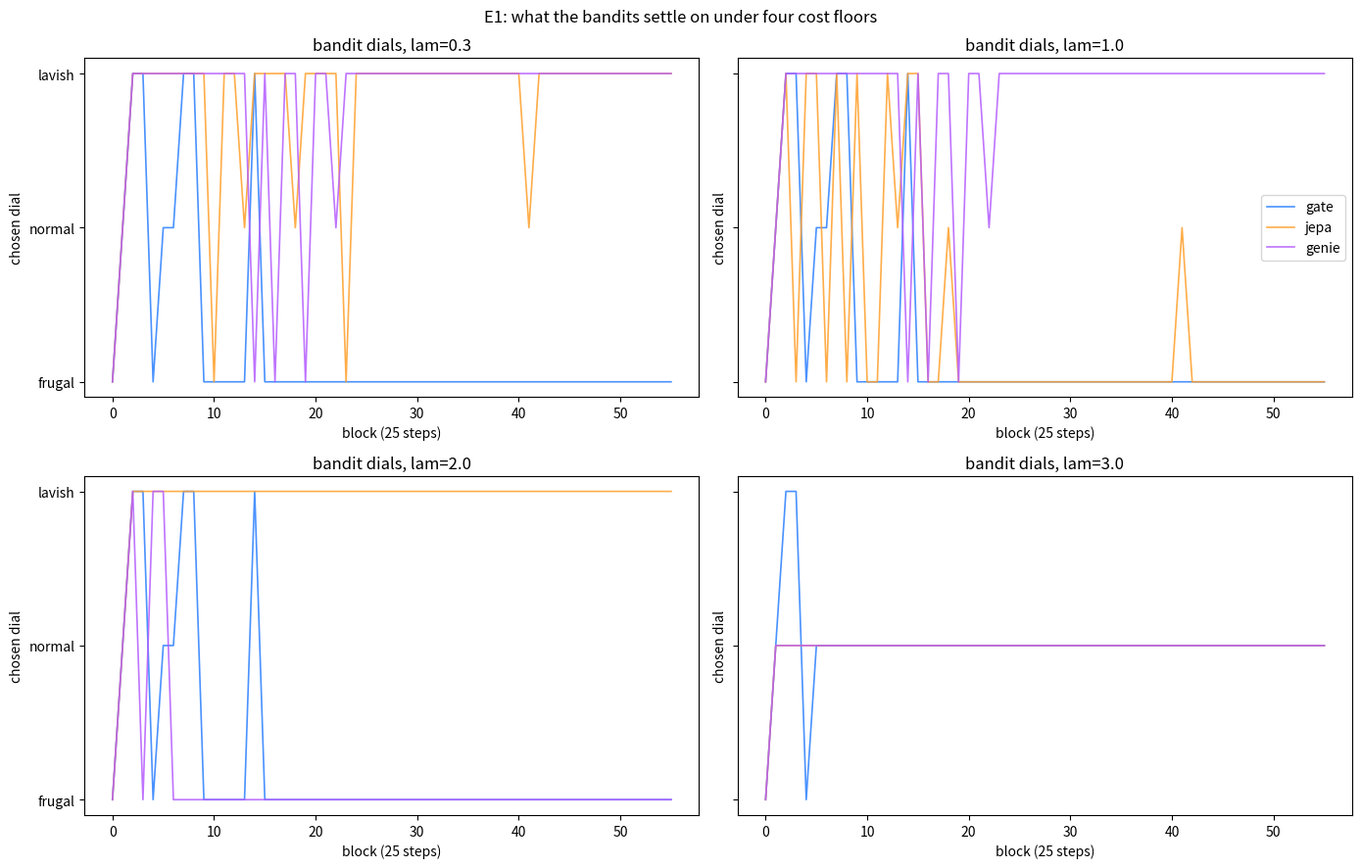
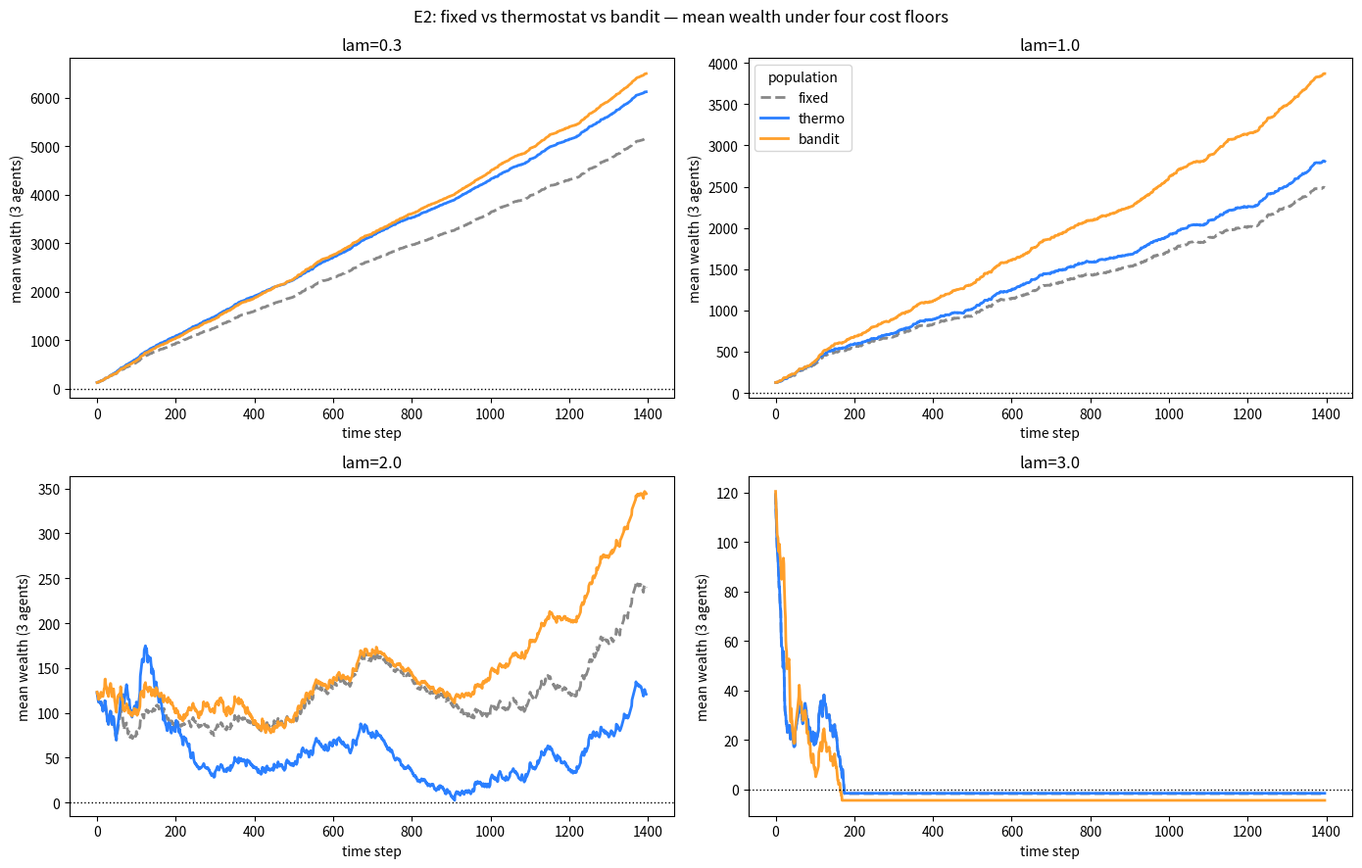
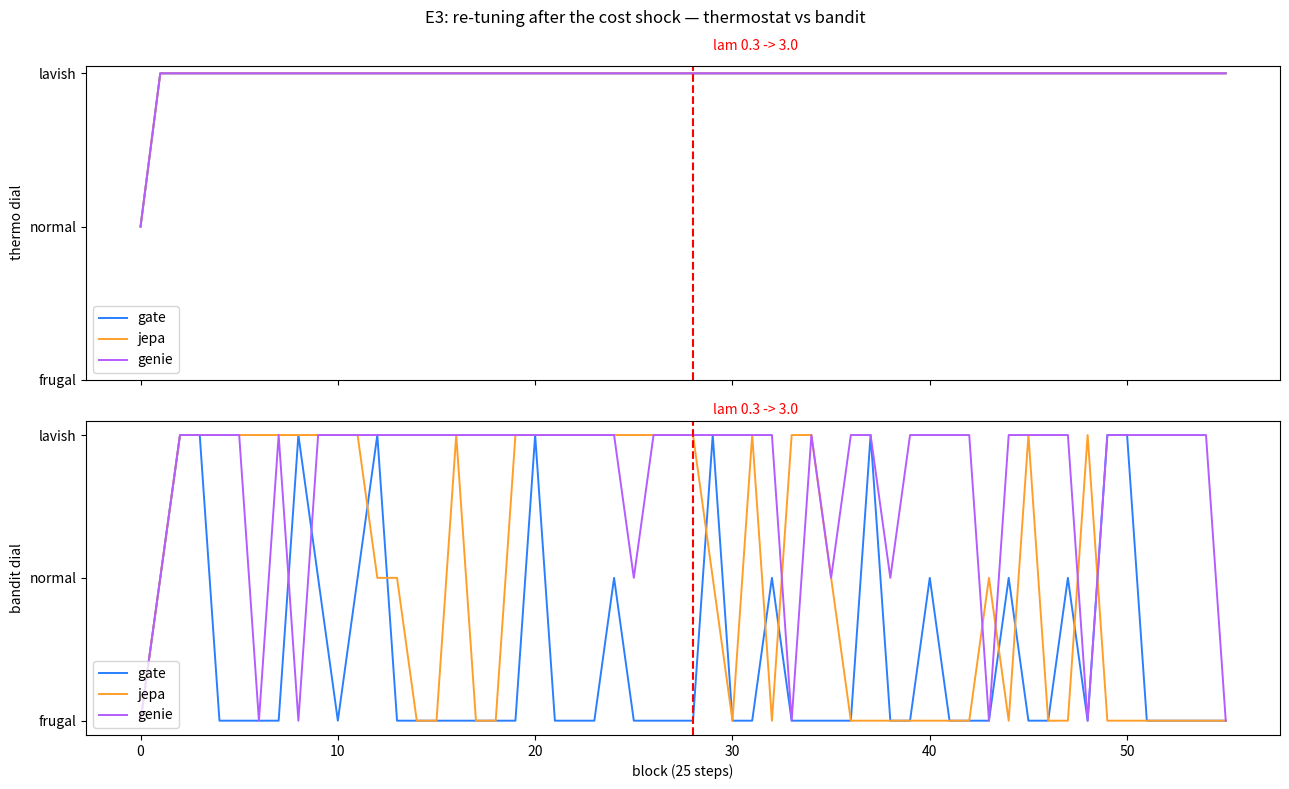
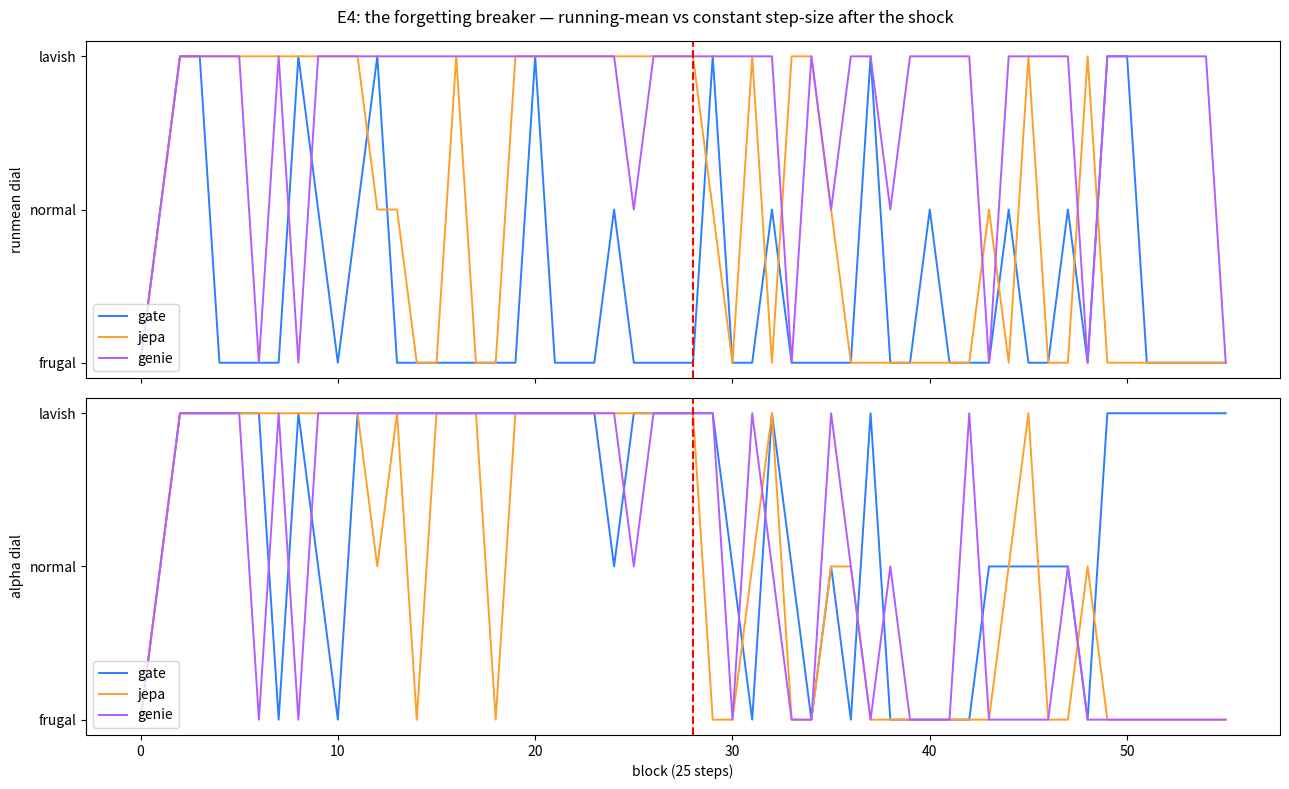

Write Python code to recreate these figures, in order.
"""
MARKETPLACE V — do the animals learn the price of energy?

M4 moved the cost floor under fixed dials. Now the dials move: each animal
gets a meta-policy that re-tunes its own dial block by block. The question:
is frugality DISCOVERED, or does the floor have to TEACH it?

Meta-policies (the two candidate teachers):
  FIXED(dial)   the M1/M4 animal. No meta. The control.
  THERMOSTAT    wealth > 150 -> lavish | 50..150 -> normal | <= 50 -> frugal.
                The floor teaches via fear: poverty forces frugality.
                (M1's docstring proposed this; it was never run.)
  BANDIT        epsilon-greedy over the 3 dials, reward = block wealth-delta.
                Discovers the price from the reward signal alone.

Dials (frugal -> lavish):
  gate:  scale     0.5 / 1.0 / 2.0
  jepa:  threshold 0.20 / 0.12 / 0.05   (frugal = rare updates)
  genie: depth     1 / 2 / 3            (lavish depth 3 unlocks the +6
                futures niche, dormant in M1's fixed depth-2 market)

World: the long calm. Same generator as M1 (seed 21), N=1500, warmup 100,
3 regimes, mean length 35. Longer run so bandits get ~56 blocks to learn.
Earnings: +6 next-bit, +6 futures (genie, t+2, only at depth 3), +15 regime
every 10 steps. Start wealth 120 each.

Experiments:
  E1  all-BANDIT market at lam in {0.3, 1, 3}. Where do the dials settle?
  E2  populations: all-FIXED(normal) vs all-THERMOSTAT vs all-BANDIT,
      at lam in {0.3, 1, 3}. Who survives the lethal floor?
  E3  shock: lam = 0.3 for the first half, 3.0 for the second. Thermostat
      vs bandit: who re-tunes, how fast, how well?

PRE-REGISTERED PREDICTIONS (written before running; P1/P2 reframed after
first run showed lam=3 is extinction for every dial -- see honest limits):
  P1  Bandits drift frugal as lam rises into the survivable-lethal zone:
      at lam=2 each agent spends >60% of late blocks frugal; at lam=0.3 the
      dials stay mixed. At lam=3 the bandit dies in ~2 blocks, before its
      3-block arm round-robin finishes: learning needs samples, dying is fast.
  P2  At lam=3: predicted thermo >= bandit > fixed survival -- EXPECTED TO
      FAIL: M4 already showed lam=3 kills fixed-normal, and no dial survives
      it, so fear can't beat math. Kept as the documented extinction.
  P2b At lam=2 (lethal but survivable): thermo >= bandit > fixed.
  P3  After the shock: thermostat hits frugal within 2 blocks; bandit takes
      ~8-12 blocks to re-converge but settles finer than pure frugal.
  P4  At lam=0.3 bandits do NOT all go frugal: cheap energy makes lavish
      dials' accuracy (and Genie's futures niche) worth buying. They learn
      the exchange rate, not "frugality good".
  P5  Bandit mean final wealth >= fixed-normal mean final wealth at each lam.
      Learning never hurts vs the M1 baseline.
  P6  (breaker, added after E3) If E3's failure is stale optimism, a
      constant step-size bandit (BanditAlpha, alpha=0.2 -- it FORGETS)
      re-tunes to >=60% frugal within blocks 12-24 post-shock and beats the
      running-mean bandit's mean wealth on the shock run.

Honest limits: toy energy model throughout. Bandit reward is myopic
(25-step wealth delta); epsilon-greedy is the dumbest honest learner.
Thermostat thresholds (150/50) are hand-set, not learned. Dial granularity
is 3 -- the true optimum may lie between dials. Genie's futures niche is
new vs M1 (dormant at fixed depth 2); lavish-Genie comparisons to M1 are
apples-to-oranges, disclosed here.
"""

import numpy as np
import matplotlib
matplotlib.use("Agg")
import matplotlib.pyplot as plt

LN2 = np.log(2)
N = 1500
WARM = 100
BLOCK = 25
NBLOCKS = (N - WARM) // BLOCK

# ------------------------------------------------------------------ the long calm
rng = np.random.default_rng(21)
REGIMES = [0.25, 0.50, 0.75]
bits, true_reg = [], []
r = 1
for t in range(N):
    if rng.random() < 1 / 35:
        r = rng.integers(0, 3)
    true_reg.append(r)
    bits.append(1 if rng.random() < REGIMES[r] else 0)
bits = np.array(bits); true_reg = np.array(true_reg)
warm_bias = [bits[:WARM][true_reg[:WARM] == k].mean() for k in range(3)]

# ------------------------------------------------------------------ mechanisms
GDIM = 6
GA = -(0.4 + 0.6 * np.arange(GDIM) / GDIM)
GB = rng.normal(0, 0.5, (GDIM, 2))
QBIT = 1

def gate_delta(surprise, scale):
    return np.log1p(np.exp(scale * (3.0 * surprise - 1.0)))

def train_gate_readout(scale):
    h = np.zeros(GDIM)
    S, Y = [], []
    for t in range(WARM):
        x = np.array([bits[t], 1 - bits[t]])
        pred_m = np.mean(bits[max(0, t - 10):t]) if t > 0 else 0.5
        d = gate_delta(abs(bits[t] - pred_m), scale)
        h = np.exp(d * GA) * h + (d * GB) @ x
        S.append(h.copy()); Y.append(bits[t])
    S = np.array(S); Y = np.array(Y)
    ww = np.zeros(GDIM + 1)
    Xa = np.column_stack([S, np.ones(len(S))])
    for _ in range(800):
        p = 1 / (1 + np.exp(-Xa @ ww))
        ww -= 0.5 * Xa.T @ (p - Y) / len(Y)
    return ww

GATE_DIALS = {"frugal": 0.5, "normal": 1.0, "lavish": 2.0}
JEPA_DIALS = {"frugal": 0.20, "normal": 0.12, "lavish": 0.05}
GENIE_DIALS = {"frugal": 1, "normal": 2, "lavish": 3}
DIALS = ["frugal", "normal", "lavish"]
W_BY_SCALE = {s: train_gate_readout(s) for s in GATE_DIALS.values()}

class Gate:
    def __init__(self):
        self.h = np.zeros(GDIM)
        for t in range(WARM):
            x = np.array([bits[t], 1 - bits[t]])
            pred_m = np.mean(bits[max(0, t - 10):t]) if t > 0 else 0.5
            d = gate_delta(abs(bits[t] - pred_m), 1.0)
            self.h = np.exp(d * GA) * self.h + (d * GB) @ x
        self.t = WARM
    def step(self, dial):
        scale = GATE_DIALS[dial]; w = W_BY_SCALE[scale]
        t = self.t
        x = np.array([bits[t - 1], 1 - bits[t - 1]])
        pred_m = np.mean(bits[max(0, t - 10):t - 1])
        d = gate_delta(abs(bits[t - 1] - pred_m), scale)
        cost = LN2 * float(np.sum(1 - np.exp(d * GA)) * QBIT) + 0.1
        self.h = np.exp(d * GA) * self.h + (d * GB) @ x
        p = float(1 / (1 + np.exp(-(self.h @ w[:GDIM] + w[GDIM]))))
        self.t += 1
        return p, cost

class JEPA:
    def __init__(self):
        self.latent = 1
        self.bias = list(warm_bias)
        self.t = WARM
    def step(self, dial):
        threshold = JEPA_DIALS[dial]
        t = self.t
        recent = bits[t - 8:t]
        surprise = abs(recent.mean() - self.bias[self.latent])
        if surprise > threshold:
            cost = LN2 * 6 + LN2 * 1
            win = bits[t - 15:t].mean()
            self.latent = int(np.argmin([abs(win - b) for b in self.bias]))
        else:
            cost = LN2 * 1
        self.t += 1
        return self.bias[self.latent], cost, self.latent

counts = np.zeros((2, 2, 2))
for t in range(2, WARM):
    counts[bits[t - 2], bits[t - 1], bits[t]] += 1
Pmk = (counts[:, :, 1] + 0.5) / (counts.sum(axis=2) + 1)

class Genie:
    def __init__(self, rrng):
        self.t = WARM
        self.rrng = rrng
    def step(self, dial):
        depth = GENIE_DIALS[dial]
        t = self.t
        cost = 1.0
        b1, b2 = bits[t - 2], bits[t - 1]
        fut = []
        for _ in range(depth):
            p1 = Pmk[b1, b2]
            fut.append(p1)
            b1, b2 = b2, 1 if self.rrng.random() < p1 else 0
            cost += 1.2
        self.t += 1
        return fut[0], (fut[2] if depth >= 3 else None), cost

# ------------------------------------------------------------------ meta-policies
class Fixed:
    def __init__(self, dial="normal"):
        self.dial = dial
    def choose(self, wealth):
        return self.dial
    def update(self, reward):
        pass

class Thermostat:
    def choose(self, wealth):
        if wealth > 150:
            return "lavish"
        if wealth > 50:
            return "normal"
        return "frugal"
    def update(self, reward):
        pass

class Bandit:
    def __init__(self, seed):
        self.Q = {d: 0.0 for d in DIALS}
        self.n = {d: 0 for d in DIALS}
        self.eps = 0.30
        self.rng = np.random.default_rng(seed)
        self.last = None
    def choose(self, wealth):
        untried = [d for d in DIALS if self.n[d] == 0]
        if untried:
            self.last = untried[0]
        elif self.rng.random() < self.eps:
            self.last = DIALS[self.rng.integers(0, 3)]
        else:
            self.last = max(DIALS, key=lambda d: self.Q[d])
        return self.last
    def update(self, reward):
        d = self.last
        self.n[d] += 1
        self.Q[d] += (reward - self.Q[d]) / self.n[d]
        self.eps = max(0.05, self.eps * 0.96)

class BanditAlpha(Bandit):
    """Same epsilon-greedy, but Q uses a constant step-size: it FORGETS.
    The breaker for E3's stale-optimism diagnosis."""
    def __init__(self, seed, alpha=0.2):
        super().__init__(seed)
        self.alpha = alpha
    def update(self, reward):
        d = self.last
        self.n[d] += 1
        self.Q[d] += self.alpha * (reward - self.Q[d])
        self.eps = max(0.05, self.eps * 0.96)

# ------------------------------------------------------------------ market runner
def run_market(metas, lam, seed=0, lam_fn=None):
    """metas: {name: meta-policy}. lam_fn(block)->lam for shocks."""
    rrng = np.random.default_rng(1000 + seed)
    agents = {"gate": Gate(), "jepa": JEPA(), "genie": Genie(rrng)}
    wealth = {k: 120.0 for k in agents}
    alive = {k: True for k in agents}
    dial_hist = {k: [] for k in agents}
    Wh = {k: [] for k in agents}
    cur = {k: "normal" for k in agents}
    for b in range(NBLOCKS):
        lam_b = lam_fn(b) if lam_fn else lam
        w0 = dict(wealth)
        started_alive = dict(alive)
        for k in agents:
            if alive[k]:
                cur[k] = metas[k].choose(wealth[k])
            dial_hist[k].append(cur[k])
        for t in range(WARM + b * BLOCK, WARM + (b + 1) * BLOCK - 3 + 3):
            if t >= N - 3:
                break
            if alive["gate"]:
                p, cost = agents["gate"].step(cur["gate"]); cost *= lam_b
                win = 6 if (p > 0.5) == bits[t] else 0
                if t % 10 == 0:
                    win += 15 if int(np.argmin([abs(p - bb) for bb in warm_bias])) == true_reg[t] else 0
                wealth["gate"] += win - cost
                if wealth["gate"] < 0: alive["gate"] = False
            if alive["jepa"]:
                p, cost, latent = agents["jepa"].step(cur["jepa"]); cost *= lam_b
                win = 6 if (p > 0.5) == bits[t] else 0
                if t % 10 == 0:
                    win += 15 if latent == true_reg[t] else 0
                wealth["jepa"] += win - cost
                if wealth["jepa"] < 0: alive["jepa"] = False
            if alive["genie"]:
                p, p3, cost = agents["genie"].step(cur["genie"]); cost *= lam_b
                win = 6 if (p > 0.5) == bits[t] else 0
                if p3 is not None:
                    win += 6 if (p3 > 0.5) == bits[t + 2] else 0
                if t % 10 == 0:
                    win10 = bits[max(WARM, t - 10):t]
                    lls = [np.sum(win10 * np.log(bb + 1e-9) + (1 - win10) * np.log(1 - bb + 1e-9))
                           for bb in warm_bias]
                    win += 15 if int(np.argmax(lls)) == true_reg[t] else 0
                wealth["genie"] += win - cost
                if wealth["genie"] < 0: alive["genie"] = False
            for k in Wh:
                Wh[k].append(wealth[k])
        for k in agents:
            if started_alive[k]:  # the dead teach nothing; a corpse's 0.0 is not data
                metas[k].update(wealth[k] - w0[k])
    return wealth, alive, dial_hist, Wh

def late_share(dial_hist, k, frac=0.5):
    tail = dial_hist[k][int(len(dial_hist) * frac):]
    return {d: tail.count(d) / max(len(tail), 1) for d in DIALS}

# ================================================================ E1: bandits vs lam
print("=== MARKETPLACE V: do the animals learn the price of energy? ===\n")
print("--- E1: all-bandit market at lam = 0.3, 1, 2, 3 ---")
e1 = {}
for lam in (0.3, 1.0, 2.0, 3.0):
    metas = {"gate": Bandit(11), "jepa": Bandit(22), "genie": Bandit(33)}
    wealth, alive, dh, Wh = run_market(metas, lam, seed=int(lam * 10))
    e1[lam] = (wealth, alive, dh, Wh)
    print(f"lam={lam}: " + " | ".join(
        f"{k} W={wealth[k]:8.1f} alive={alive[k]} late-dials=" +
        "/".join(f"{d}:{late_share(dh, k)[d]:.2f}" for d in DIALS)
        for k in ("gate", "jepa", "genie")))

print("\n--- E1 verdicts ---")
p1a = all(late_share(e1[2.0][2], k)["frugal"] > 0.60 for k in ("gate", "jepa", "genie"))
print(f"P1 lam=2 (survivable pressure) frugal>60% late: {'PASS' if p1a else 'FAIL'}")
print(f"    lam=3: extinction for every dial (M4) -- bandits die in ~2 blocks, "
      f"before the 3-block arm round-robin finishes. Learning needs samples; dying is fast.")
p1b = any(max(late_share(e1[0.3][2], k).items(), key=lambda kv: kv[1])[0] != "frugal"
          for k in ("gate", "jepa", "genie"))
print(f"P1b lam=0.3 dials mixed (some agent modal != frugal): {'PASS' if p1b else 'FAIL'}")
p4 = any(max(late_share(e1[0.3][2], k).items(), key=lambda kv: kv[1])[0] != "frugal"
         for k in ("gate", "jepa", "genie"))
print(f"P4 cheap-energy optimum != frugal for some agent: {'PASS' if p4 else 'FAIL'}")

# ================================================================ E2: populations vs lam
print("\n--- E2: fixed-normal vs thermostat vs bandit at lam = 0.3, 1, 2, 3 ---")
e2 = {}
for lam in (0.3, 1.0, 2.0, 3.0):
    e2[lam] = {}
    pops = {
        "fixed": {"gate": Fixed("normal"), "jepa": Fixed("normal"), "genie": Fixed("normal")},
        "thermo": {"gate": Thermostat(), "jepa": Thermostat(), "genie": Thermostat()},
        "bandit": {"gate": Bandit(111), "jepa": Bandit(222), "genie": Bandit(333)},
    }
    for pname, metas in pops.items():
        wealth, alive, dh, Wh = run_market(metas, lam, seed=int(lam * 10) + 7)
        e2[lam][pname] = (wealth, alive, dh, Wh)
        mw = np.mean(list(wealth.values()))
        print(f"lam={lam} {pname:6s}: meanW={mw:8.1f} alive={sum(alive.values())}/3 " +
              " ".join(f"{k}={wealth[k]:.0f}" for k in ("gate", "jepa", "genie")))

print("\n--- E2 verdicts ---")
surv3 = {p: sum(e2[3.0][p][1].values()) for p in ("fixed", "thermo", "bandit")}
# NOTE: the >= chain below is vacuous when all are 0 -- read the counts, not the PASS.
print(f"P2 lam=3 survival fixed={surv3['fixed']}/3 thermo={surv3['thermo']}/3 bandit={surv3['bandit']}/3")
print(f"    -> {'PASS' if surv3['thermo'] >= surv3['bandit'] > surv3['fixed'] and surv3['thermo'] > 0 else 'FAIL'} "
      f"(predicted thermo >= bandit > fixed with thermo surviving; M4 already showed lam=3 "
      f"is extinction -- fear can't beat math when no dial survives)")
surv2 = {p: sum(e2[2.0][p][1].values()) for p in ("fixed", "thermo", "bandit")}
print(f"P2b lam=2 survival fixed={surv2['fixed']}/3 thermo={surv2['thermo']}/3 bandit={surv2['bandit']}/3 -> "
      f"{'PASS' if surv2['thermo'] >= surv2['bandit'] > surv2['fixed'] else 'FAIL'} "
      f"(lethal-but-survivable floor: predicted thermo >= bandit > fixed)")
for lam in (0.3, 1.0, 2.0, 3.0):
    bw = np.mean(list(e2[lam]["bandit"][0].values()))
    fw = np.mean(list(e2[lam]["fixed"][0].values()))
    print(f"P5 lam={lam}: bandit meanW {bw:.0f} vs fixed {fw:.0f} -> "
      f"{'PASS' if bw >= fw else 'FAIL'}")

# ================================================================ E3: the shock
print("\n--- E3: lam shock 0.3 -> 3.0 at block 28 ---")
SHOCK = NBLOCKS // 2
e3 = {}
for pname, mk in (("thermo", lambda: {"gate": Thermostat(), "jepa": Thermostat(), "genie": Thermostat()}),
                  ("bandit", lambda: {"gate": Bandit(5), "jepa": Bandit(6), "genie": Bandit(7)})):
    wealth, alive, dh, Wh = run_market(mk(), 0.3, seed=99,
                                       lam_fn=lambda b: 0.3 if b < SHOCK else 3.0)
    e3[pname] = (wealth, alive, dh, Wh)
    print(f"{pname:6s}: " + " | ".join(f"{k} W={wealth[k]:8.1f} alive={alive[k]}" for k in ("gate", "jepa", "genie")))

print("\n--- E3 verdicts ---")
for pname in ("thermo", "bandit"):
    dh = e3[pname][2]
    post = {k: dh[k][SHOCK:SHOCK + 12] for k in ("gate", "jepa", "genie")}
    t_to_frugal = {k: next((i for i, d in enumerate(post[k]) if d == "frugal"), 99) for k in post}
    print(f"{pname:6s} blocks to frugal after shock: {t_to_frugal}")
td = e3["thermo"][2]; bd = e3["bandit"][2]
p3a = all(next((i for i, d in enumerate(td[k][SHOCK:SHOCK + 12]) if d == "frugal"), 99) <= 2
          for k in ("gate", "jepa", "genie"))
print(f"P3 thermostat frugal within 2 blocks: {'PASS' if p3a else 'FAIL'}")
p3b = all(sum(1 for d in bd[k][SHOCK + 12:SHOCK + 24] if d == "frugal") / 12 >= 0.6
          for k in ("gate", "jepa", "genie"))
print(f"P3b bandit >=60% frugal within blocks 12-24 post-shock: {'PASS' if p3b else 'FAIL'}")

# ================================================================ E4: the forgetting breaker
print("\n--- E4: constant step-size bandit (BanditAlpha) on the same shock ---")
e4 = {}
for pname, mk in (("runmean", lambda: {"gate": Bandit(5), "jepa": Bandit(6), "genie": Bandit(7)}),
                  ("alpha", lambda: {"gate": BanditAlpha(5), "jepa": BanditAlpha(6), "genie": BanditAlpha(7)})):
    wealth, alive, dh, Wh = run_market(mk(), 0.3, seed=99,
                                       lam_fn=lambda b: 0.3 if b < SHOCK else 3.0)
    e4[pname] = (wealth, alive, dh, Wh)
    mw = np.mean(list(wealth.values()))
    print(f"{pname:7s}: meanW={mw:8.1f} alive={sum(alive.values())}/3 " +
          " ".join(f"{k}={wealth[k]:.0f}" for k in ("gate", "jepa", "genie")))
ad = e4["alpha"][2]
p6a = all(sum(1 for d in ad[k][SHOCK + 12:SHOCK + 24] if d == "frugal") / 12 >= 0.6
          for k in ("gate", "jepa", "genie"))
mw_a = np.mean(list(e4["alpha"][0].values()))
mw_r = np.mean(list(e4["runmean"][0].values()))
print(f"P6 alpha-bandit >=60% frugal blocks 12-24 post-shock: {'PASS' if p6a else 'FAIL'}; "
      f"meanW alpha {mw_a:.0f} vs running-mean {mw_r:.0f} -> {'PASS' if mw_a >= mw_r else 'FAIL'}")

# ================================================================ plots
fig1, axes1 = plt.subplots(2, 2, figsize=(14, 9), sharey=True)
for ax, lam in zip(axes1.flat, (0.3, 1.0, 2.0, 3.0)):
    dh = e1[lam][2]
    x = np.arange(len(dh["gate"]))
    for k, c in (("gate", "#2a7fff"), ("jepa", "#ff9f2a"), ("genie", "#b45cff")):
        y = [DIALS.index(d) for d in dh[k]]
        ax.plot(x, y, color=c, label=k, lw=1.2, alpha=0.85)
    ax.set_yticks([0, 1, 2]); ax.set_yticklabels(DIALS)
    ax.set_xlabel("block (25 steps)")
    ax.set_title(f"bandit dials, lam={lam}")
    ax.set_ylabel("chosen dial")
axes1.flat[1].legend()
fig1.suptitle("E1: what the bandits settle on under four cost floors")
fig1.tight_layout()
fig1.savefig("marketplace5_learning.png", dpi=110)
print("\nwrote marketplace5_learning.png")

fig2, axes2 = plt.subplots(2, 2, figsize=(14, 9))
for ax, lam in zip(axes2.flat, (0.3, 1.0, 2.0, 3.0)):
    for pname, c, ls in (("fixed", "#888888", "--"), ("thermo", "#2a7fff", "-"), ("bandit", "#ff9f2a", "-")):
        Wh = e2[lam][pname][3]
        mean_w = np.mean([Wh[k] for k in ("gate", "jepa", "genie")], axis=0)
        ax.plot(mean_w, color=c, ls=ls, label=pname, lw=2)
    ax.axhline(0, color="k", ls=":", lw=1)
    ax.set_xlabel("time step")
    ax.set_title(f"lam={lam}")
    ax.set_ylabel("mean wealth (3 agents)")
axes2.flat[1].legend(title="population")
fig2.suptitle("E2: fixed vs thermostat vs bandit — mean wealth under four cost floors")
fig2.tight_layout()
fig2.savefig("marketplace5_survival.png", dpi=110)
print("wrote marketplace5_survival.png")

fig3, axes3 = plt.subplots(2, 1, figsize=(13, 8), sharex=True)
for i, pname in enumerate(("thermo", "bandit")):
    ax = axes3[i]
    dh = e3[pname][2]
    x = np.arange(len(dh["gate"]))
    for k, c in (("gate", "#2a7fff"), ("jepa", "#ff9f2a"), ("genie", "#b45cff")):
        y = [DIALS.index(d) for d in dh[k]]
        ax.plot(x, y, color=c, label=k, lw=1.4)
    ax.axvline(SHOCK, color="red", ls="--", lw=1.5)
    ax.text(SHOCK + 1, 2.15, "lam 0.3 -> 3.0", color="red", fontsize=10)
    ax.set_yticks([0, 1, 2]); ax.set_yticklabels(DIALS)
    ax.set_ylabel(f"{pname} dial")
    ax.legend(loc="lower left")
axes3[1].set_xlabel("block (25 steps)")
fig3.suptitle("E3: re-tuning after the cost shock — thermostat vs bandit")
fig3.tight_layout()
fig3.savefig("marketplace5_shock.png", dpi=110)
print("wrote marketplace5_shock.png")

fig4, axes4 = plt.subplots(2, 1, figsize=(13, 8), sharex=True)
for i, pname in enumerate(("runmean", "alpha")):
    ax = axes4[i]
    dh = e4[pname][2]
    x = np.arange(len(dh["gate"]))
    for k, c in (("gate", "#2a7fff"), ("jepa", "#ff9f2a"), ("genie", "#b45cff")):
        y = [DIALS.index(d) for d in dh[k]]
        ax.plot(x, y, color=c, label=k, lw=1.4)
    ax.axvline(SHOCK, color="red", ls="--", lw=1.5)
    ax.set_yticks([0, 1, 2]); ax.set_yticklabels(DIALS)
    ax.set_ylabel(f"{pname} dial")
    ax.legend(loc="lower left")
axes4[1].set_xlabel("block (25 steps)")
fig4.suptitle("E4: the forgetting breaker — running-mean vs constant step-size after the shock")
fig4.tight_layout()
fig4.savefig("marketplace5_forgetting.png", dpi=110)
print("wrote marketplace5_forgetting.png")
